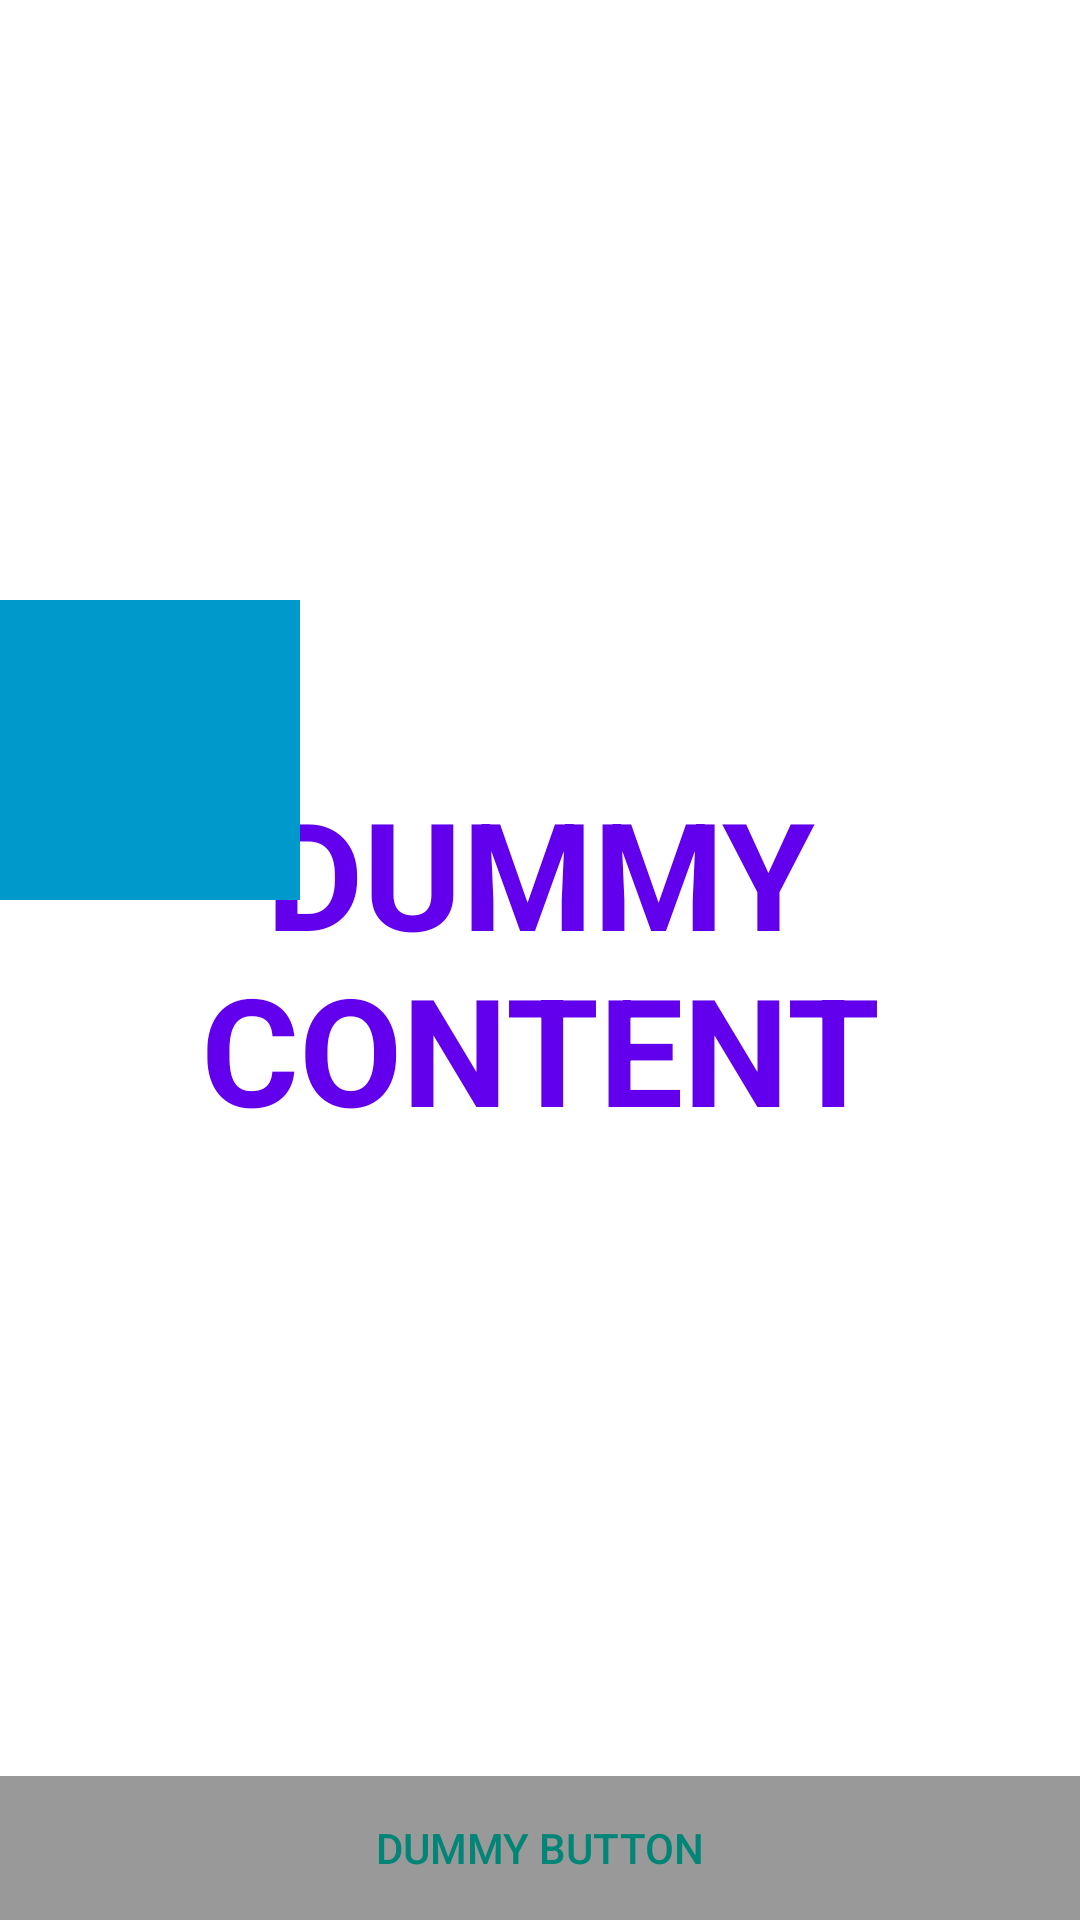

The Android layout XML behind this screen, and the referenced resources:
<!-- AndroidManifest.xml: application theme Theme.AndroidDemo -->
<!-- res/layout/activity_move_view.xml -->
<?xml version="1.0" encoding="utf-8"?>
<androidx.constraintlayout.widget.ConstraintLayout xmlns:android="http://schemas.android.com/apk/res/android"
    xmlns:tools="http://schemas.android.com/tools"
    android:layout_width="match_parent"
    android:layout_height="match_parent"
    xmlns:app="http://schemas.android.com/apk/res-auto"
    android:theme="@style/ActivityTheme"
    tools:context=".MoveViewActivity">

    
    <TextView
        android:id="@+id/fullscreen_content"
        android:layout_width="match_parent"
        android:layout_height="match_parent"
        android:gravity="center"
        android:text="@string/dummy_content"
        android:textColor="@color/purple_500"
        android:textSize="50sp"
        android:textStyle="bold" />

    
    <FrameLayout
        android:layout_width="match_parent"
        android:layout_height="match_parent"
        android:fitsSystemWindows="true">

        <LinearLayout
            android:id="@+id/fullscreen_content_controls"
            style="@style/Widget.Theme.AndroidDemo.ButtonBar.Fullscreen"
            android:layout_width="match_parent"
            android:layout_height="wrap_content"
            android:layout_gravity="bottom|center_horizontal"
            android:orientation="horizontal"
            tools:ignore="UselessParent">

            <Button
                android:id="@+id/dummy_button"
                style="?android:attr/buttonBarButtonStyle"
                android:layout_width="0dp"
                android:layout_height="wrap_content"
                android:layout_weight="1"
                android:text="@string/dummy_button" />

        </LinearLayout>
    </FrameLayout>

    <View
        android:id="@+id/move_view"
        android:layout_width="100dp"
        android:layout_height="100dp"
        android:layout_marginTop="200dp"
        app:layout_constraintTop_toTopOf="parent"
        android:background="@android:color/holo_blue_dark"/>

</androidx.constraintlayout.widget.ConstraintLayout>
<!-- resources referenced by this layout -->
<resources>
  <color name="purple_500">#FF6200EE</color>
  <string name="dummy_button">Dummy Button</string>
  <string name="dummy_content">DUMMY\nCONTENT</string>
  <style name="ActivityTheme" parent="Theme.AppCompat.Light.DarkActionBar">
          <item name="colorPrimary">@color/purple_500</item>
          <item name="android:statusBarColor">@color/purple_500</item>
          <item name="windowActionBar">true</item>
          <item name="windowNoTitle">false</item>
          <item name="android:windowTranslucentStatus">true</item>
          <item name="android:windowLightStatusBar">false</item>
          <item name="android:windowDrawsSystemBarBackgrounds">false</item>
          <item name="android:fitsSystemWindows">false</item>
          <item name="android:windowActionBarOverlay">false</item>
          
          <item name="windowActionBarOverlay">false</item>
  
  
      </style>
  <style name="Widget.Theme.AndroidDemo.ButtonBar.Fullscreen" parent="">
          <item name="android:background">@color/black_overlay</item>
          <item name="android:buttonBarStyle">?android:attr/buttonBarStyle</item>
      </style>
  <style name="Theme.AndroidDemo" parent="Theme.MaterialComponents.DayNight.DarkActionBar">
          
          <item name="colorPrimary">@color/purple_500</item>
          <item name="colorPrimaryVariant">@color/purple_700</item>
          <item name="colorOnPrimary">@color/white</item>
          
          <item name="colorSecondary">@color/teal_200</item>
          <item name="colorSecondaryVariant">@color/teal_700</item>
          <item name="colorOnSecondary">@color/black</item>
          
          
      </style>
  <color name="black_overlay">#66000000</color>
  <color name="purple_700">#FF3700B3</color>
  <color name="white">#FFFFFFFF</color>
  <color name="teal_200">#FF03DAC5</color>
  <color name="teal_700">#FF018786</color>
  <color name="black">#FF000000</color>
</resources>
